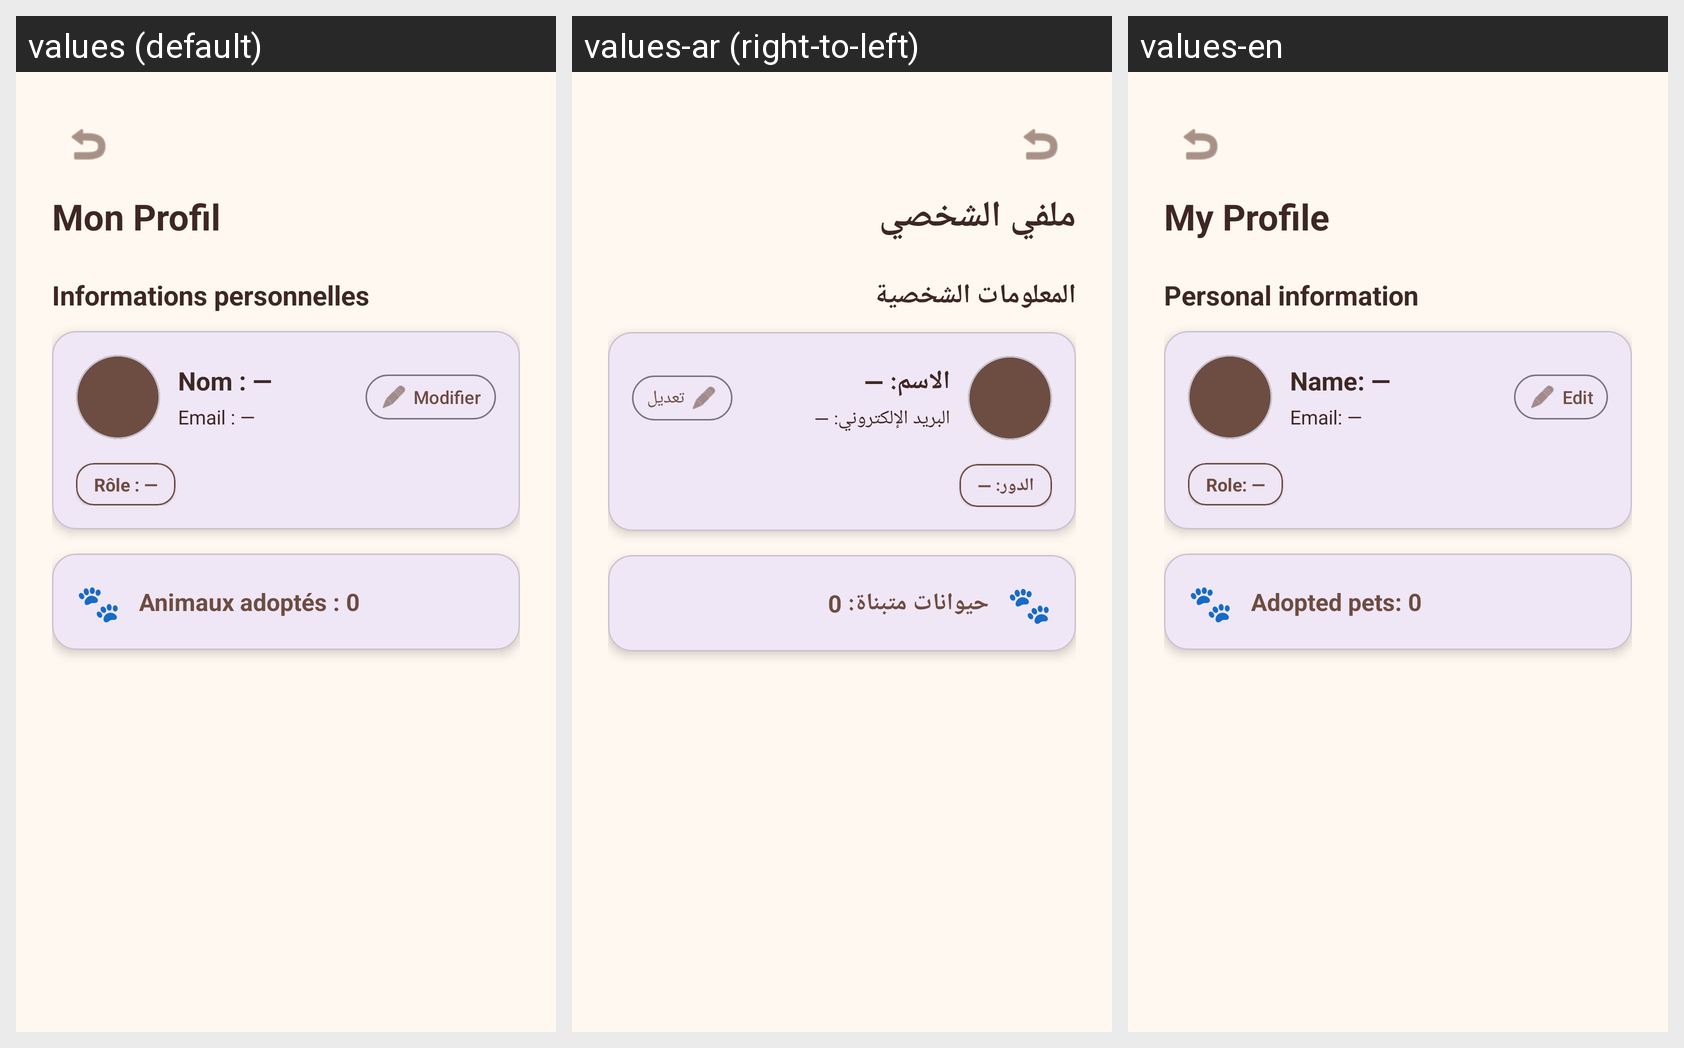

The Android screen above is rendered under several locales of the same app. Produce the string resources it draws, with the default and per-locale values.
Android screen res/layout/activity_profile.xml rendered under 3 locales, left to right: values (default), values-ar (right-to-left), values-en. Device: Nexus 5 (rendered at 1080×1920; each locale shown at half size, 540×960, under a caption strip naming it); theme Theme.WorkshopPetShelter.
Strings drawn on this screen, with the default value and each locale's value (text and hints the layout hard-codes, and strings that could not be matched under every locale, appear in the picture but are not listed):

profile
  values: Mon Profil
  values-ar: ملفي الشخصي
  values-en: My Profile

profile_info_title
  values: Informations personnelles
  values-ar: المعلومات الشخصية
  values-en: Personal information

profile_name_placeholder
  values: Nom : —
  values-ar: الاسم: —
  values-en: Name: —

profile_email_placeholder
  values: Email : —
  values-ar: البريد الإلكتروني: —
  values-en: Email: —

edit
  values: Modifier
  values-ar: تعديل
  values-en: Edit

profile_role_placeholder
  values: Rôle : —
  values-ar: الدور: —
  values-en: Role: —

pet_emoji
  values: 🐾
  values-ar: 🐾
  values-en: 🐾

profile_adopted_placeholder
  values: Animaux adoptés : 0
  values-ar: حيوانات متبناة: 0
  values-en: Adopted pets: 0
